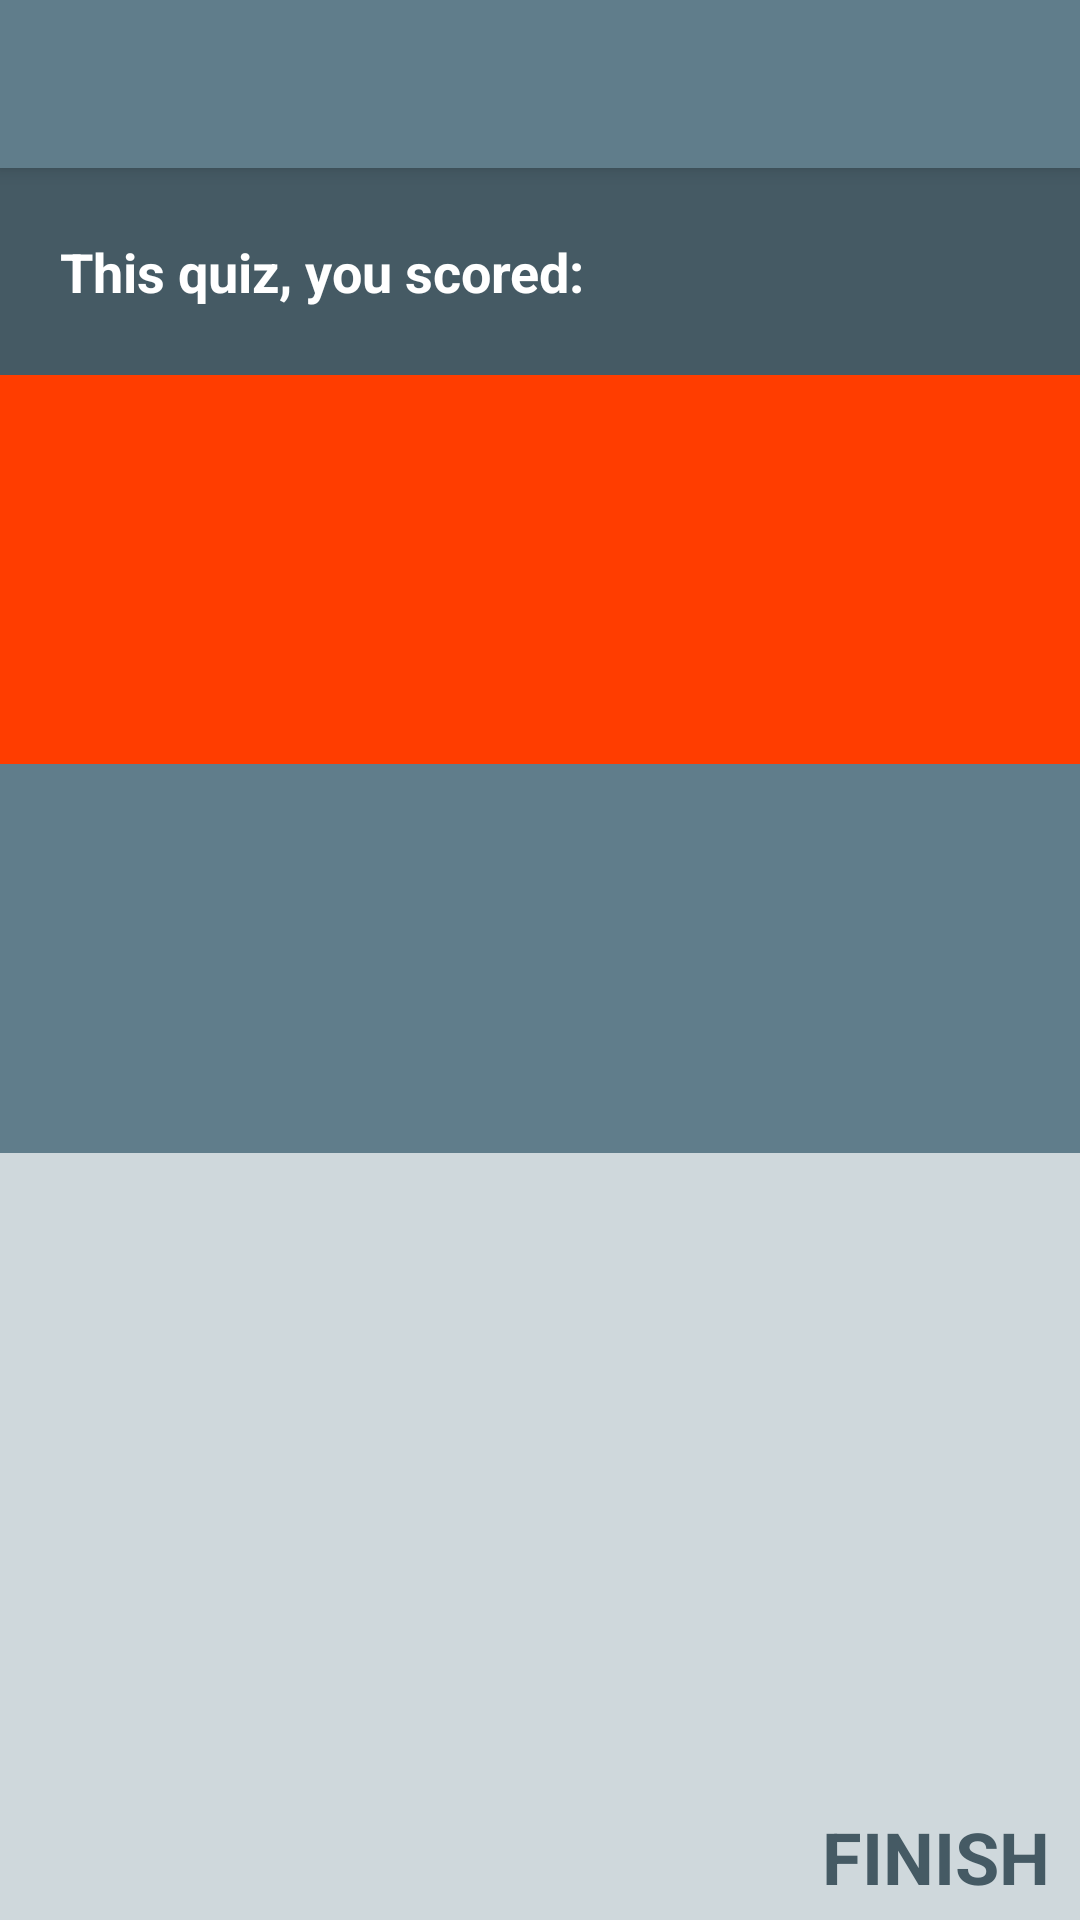

Android layout source for this screen:
<!-- AndroidManifest.xml: activity theme AppTheme -->
<!-- res/layout/activity_results.xml -->
<?xml version="1.0" encoding="utf-8"?>
<android.support.design.widget.CoordinatorLayout
    xmlns:android="http://schemas.android.com/apk/res/android"
    xmlns:app="http://schemas.android.com/apk/res-auto"
    xmlns:tools="http://schemas.android.com/tools"
    android:layout_width="match_parent"
    android:layout_height="match_parent"
    android:fitsSystemWindows="true"
    tools:context="uk.co.rustynailor.widewords.ResultsActivity">

    <android.support.design.widget.AppBarLayout
        android:layout_width="match_parent"
        android:layout_height="wrap_content"
        android:theme="@style/AppTheme.AppBarOverlay">

        <android.support.v7.widget.Toolbar
            android:id="@+id/toolbar"
            android:layout_width="match_parent"
            android:layout_height="?attr/actionBarSize"
            android:background="?attr/colorPrimary"
            app:popupTheme="@style/AppTheme.PopupOverlay"/>

    </android.support.design.widget.AppBarLayout>

    <LinearLayout
        android:layout_marginTop="?attr/actionBarSize"
        android:layout_width="match_parent"
        android:layout_height="match_parent"
        android:orientation="vertical"
        android:background="@color/colorPrimaryLight">

        <FrameLayout
            android:layout_width="match_parent"
            android:layout_height="0dp"
            android:layout_weight="8"
            android:background="@color/colorPrimaryDark">

            <TextView
                android:layout_width="match_parent"
                android:layout_height="match_parent"
                android:layout_marginStart="20dp"
                android:text="@string/this_quiz_you_scored"
                android:textColor="@android:color/white"
                android:textSize="18sp"
                android:textStyle="normal|bold"
                android:gravity="center_vertical"
                android:layout_marginEnd="20sp"/>
        </FrameLayout>

        <FrameLayout
            android:layout_width="match_parent"
            android:layout_height="0dp"
            android:layout_weight="15"
            android:background="@color/colorAccent">
            <TextView
                android:layout_width="match_parent"
                android:layout_height="match_parent"
                android:layout_marginStart="20dp"
                android:id="@+id/results_container"
                android:textColor="@android:color/white"
                android:textSize="36sp"
                android:textStyle="normal|bold"
                android:gravity="center"/>
        </FrameLayout>
        <FrameLayout
            android:layout_width="match_parent"
            android:layout_height="0dp"
            android:layout_weight="15"
            android:background="@color/colorPrimary"
            android:layout_marginBottom="20dp">
            <TextView
                android:layout_width="match_parent"
                android:layout_height="match_parent"
                android:layout_marginStart="20dp"
                android:id="@+id/mastered_container"
                android:textColor="@android:color/white"
                android:textSize="36sp"
                android:textStyle="normal|bold"
                android:gravity="center"
                android:layout_marginEnd="20dp"/>
        </FrameLayout>

        <FrameLayout
            android:layout_width="match_parent"
            android:layout_height="0dp"
            android:layout_weight="20"
            android:background="@color/colorPrimaryLight"
            android:layout_marginBottom="20dp">
            <TextView
                android:layout_width="match_parent"
                android:layout_height="match_parent"
                android:layout_marginStart="20dp"
                android:id="@+id/mastered_remaining_container"
                android:textColor="@color/colorPrimary"
                android:textSize="28sp"
                android:textStyle="normal|bold"
                android:gravity="center"
                android:layout_marginEnd="20dp"/>
        </FrameLayout>

        <TextView
            android:layout_width="match_parent"
            android:layout_height="wrap_content"
            android:gravity="end"
            android:layout_marginTop="5dp"
            android:layout_marginBottom="5dp"
            android:textSize="24sp"
            android:textColor="@color/colorPrimaryDark"
            android:layout_marginEnd="10dp"
            android:layout_marginStart="10dp"
            android:textStyle="bold"
            android:id="@+id/finish_button"
            android:text="@string/finish_quiz"/>
    </LinearLayout>


</android.support.design.widget.CoordinatorLayout>
<!-- resources referenced by this layout -->
<resources>
  <color name="colorAccent">#FF3d00</color>
  <color name="colorPrimary">#607D8B</color>
  <color name="colorPrimaryDark">#455a64</color>
  <color name="colorPrimaryLight">#CFD8DC</color>
  <string name="finish_quiz">FINISH</string>
  <string name="this_quiz_you_scored">This quiz, you scored:</string>
  <style name="AppTheme.AppBarOverlay" parent="ThemeOverlay.AppCompat.Dark.ActionBar" />
  <style name="AppTheme.PopupOverlay" parent="ThemeOverlay.AppCompat.Light" />
  <style name="AppTheme" parent="Theme.AppCompat.Light.NoActionBar">
          
          <item name="colorPrimary">@color/colorPrimary</item>
          <item name="colorPrimaryDark">@color/colorPrimaryDark</item>
          <item name="colorAccent">@color/colorAccent</item>
      </style>
</resources>
